Photos from the image-classification dataset "spectrogram" in the GitHub repository guswhd/MemAE. Its 2 classes are: abnormal, normal.

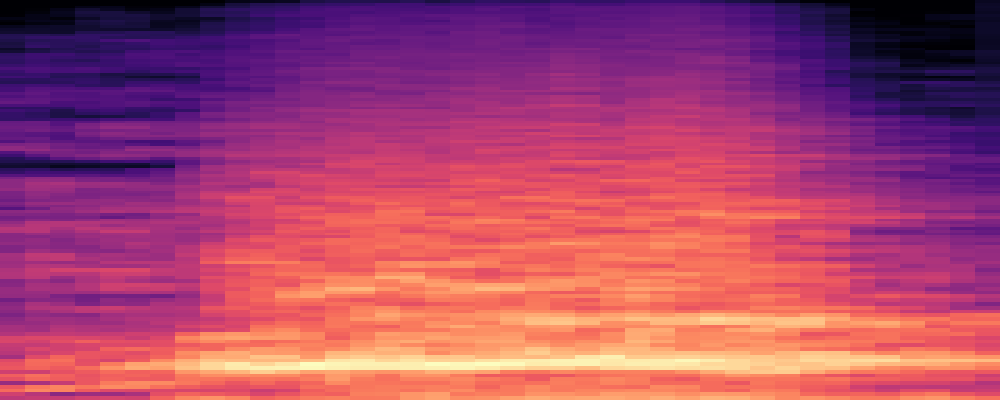
Label: abnormal

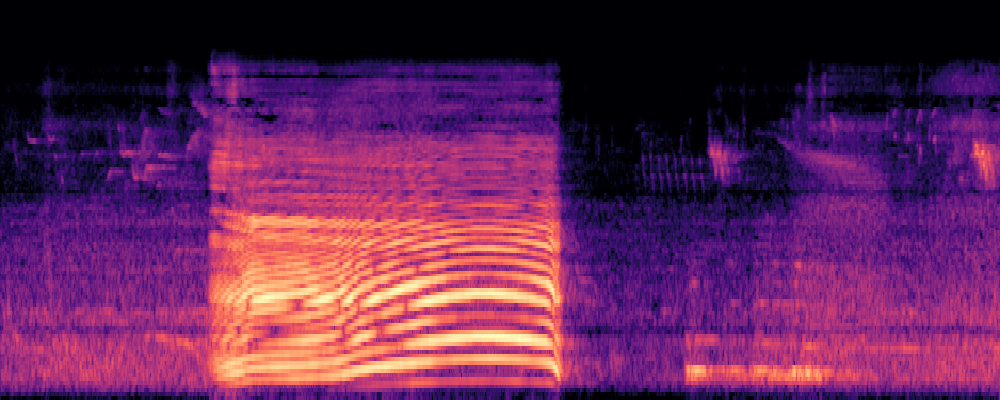
Label: normal

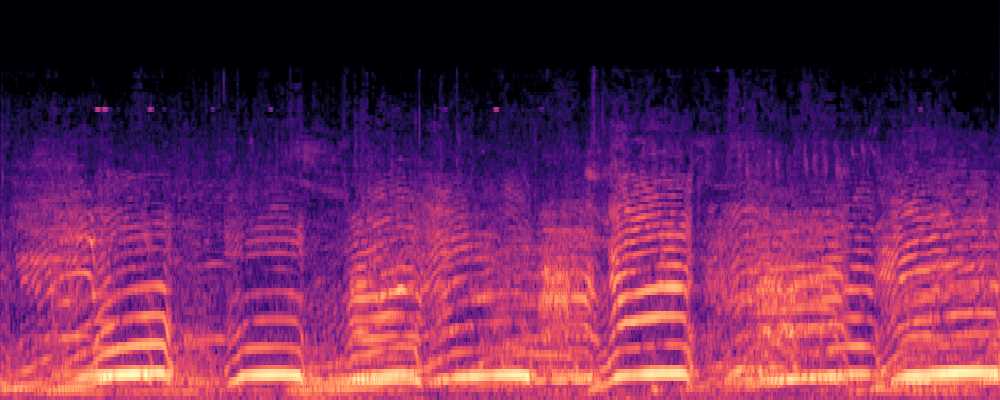
Label: normal

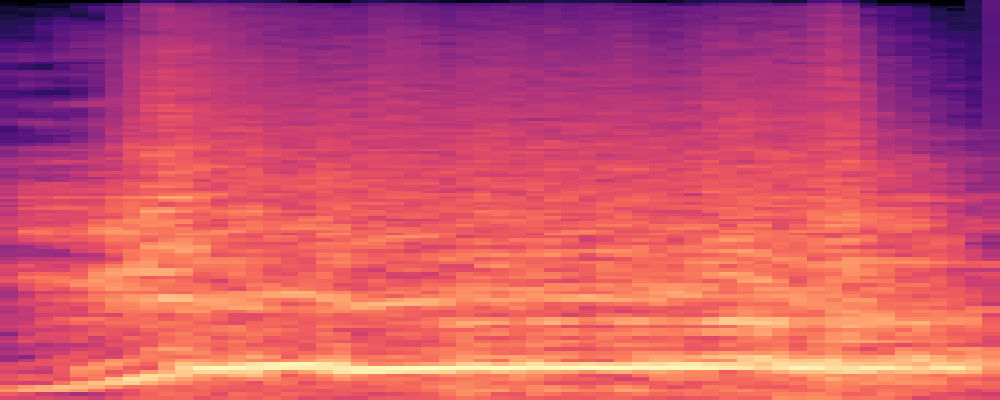
Label: abnormal

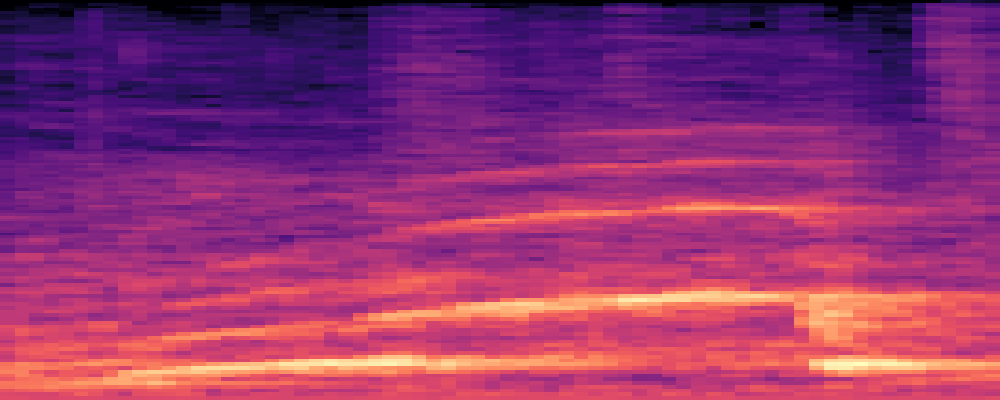
Label: abnormal

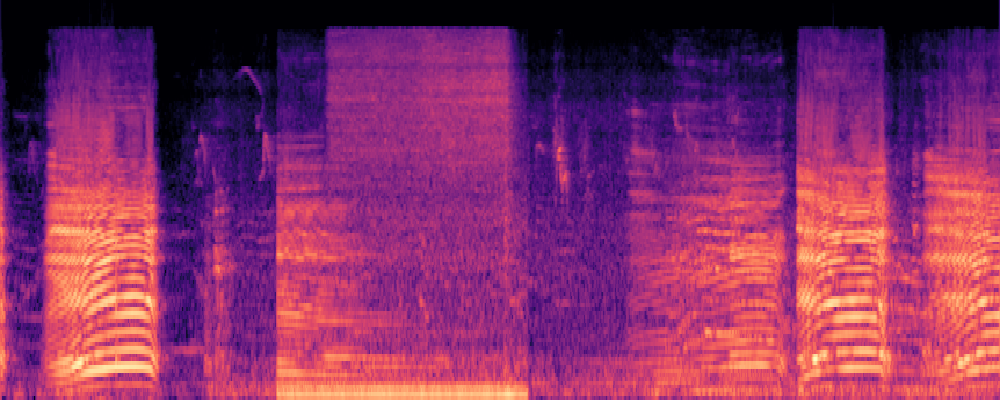
Label: normal
